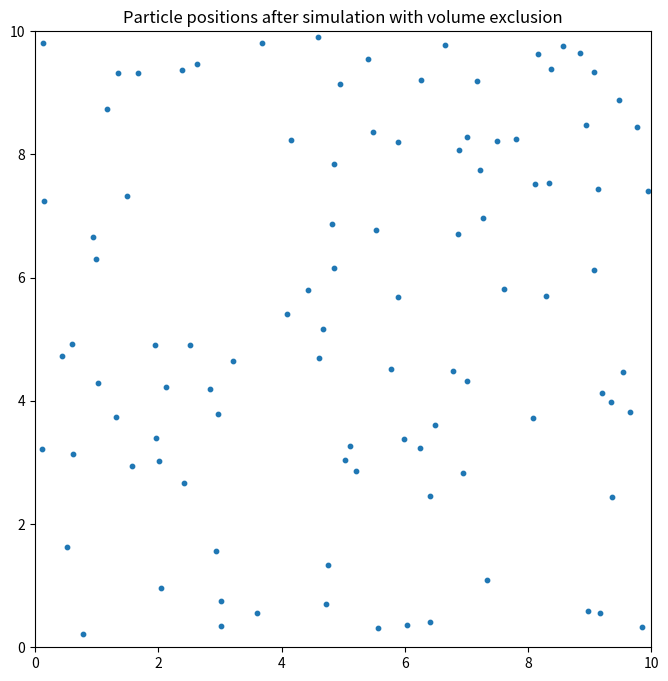

Python code for this plot:
import numpy as np
import matplotlib.pyplot as plt

def check_overlap_and_correct(positions, radius):
    num_particles = len(positions)
    for i in range(num_particles):
        for j in range(i + 1, num_particles):
            displacement = positions[j] - positions[i]
            distance = np.linalg.norm(displacement)
            min_distance = 2 * radius
            if distance < min_distance:
                # Move particles to the minimum distance apart
                correction_vector = displacement * (min_distance - distance) / distance
                positions[i] -= correction_vector / 2
                positions[j] += correction_vector / 2

def simulate_particles(num_particles, steps, radius, box_size=10):
    positions = np.random.rand(num_particles, 2) * box_size
    for _ in range(steps):
        # Random small movements
        random_displacements = np.random.randn(num_particles, 2) * 0.1
        positions += random_displacements
        # Apply periodic boundary conditions
        positions %= box_size
        # Correct for overlaps
        check_overlap_and_correct(positions, radius)
    return positions

# Simulation parameters
num_particles = 100
steps = 1000
particle_radius = 0.1
box_size = 10

# Run simulation
positions = simulate_particles(num_particles, steps, particle_radius, box_size)

# Plot results
plt.figure(figsize=(8, 8))
plt.scatter(positions[:, 0], positions[:, 1], s=10)
plt.xlim(0, box_size)
plt.ylim(0, box_size)
plt.title('Particle positions after simulation with volume exclusion')
plt.gca().set_aspect('equal', adjustable='box')
plt.show()
